2-way image classification set "Egg Fertility" from GitHub (DEPI-Echoes/Candle-A-Computer-Vision-Candling-System-for-Egg-Fertility-Classification); label vocabulary: fertile, infertile.

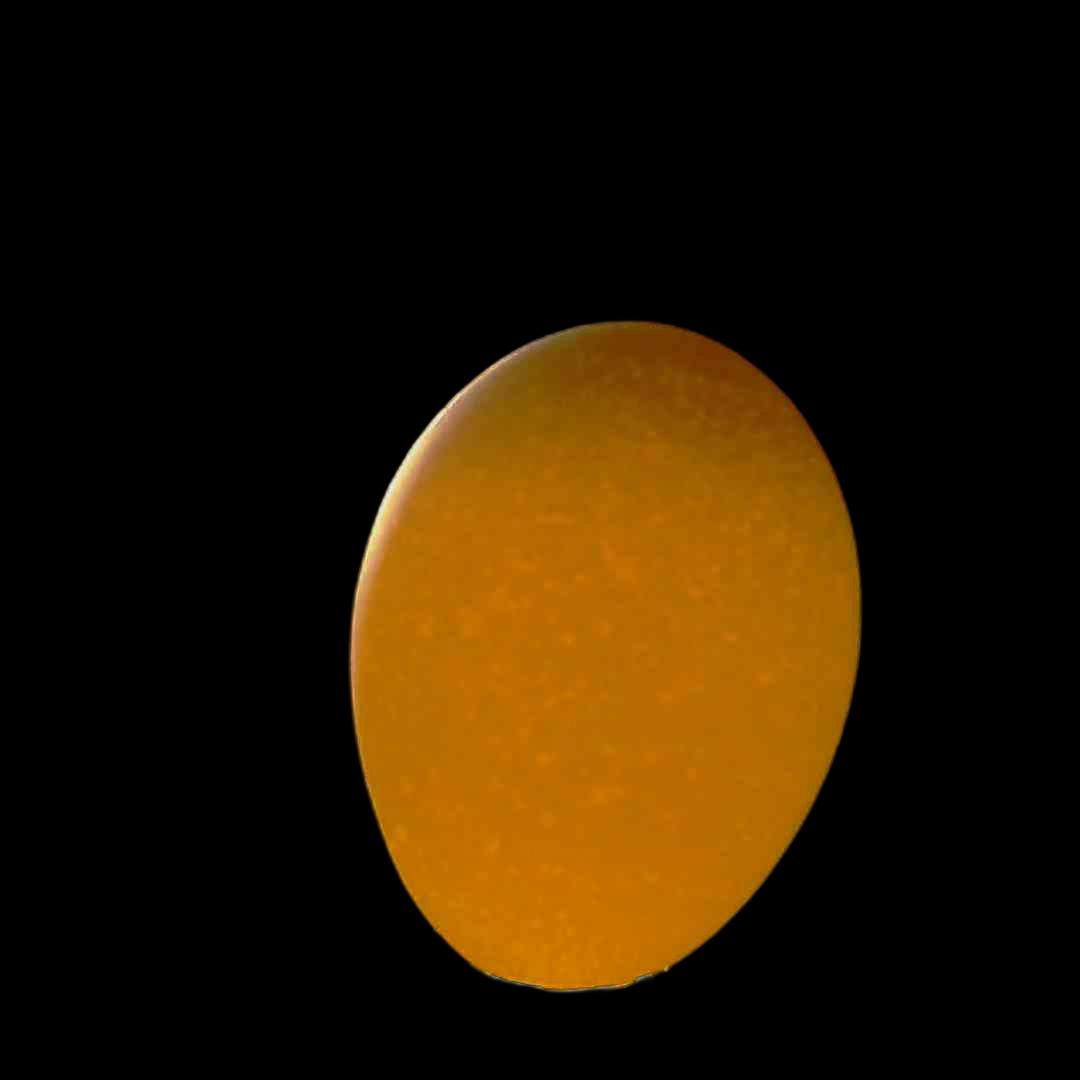
Label: infertile

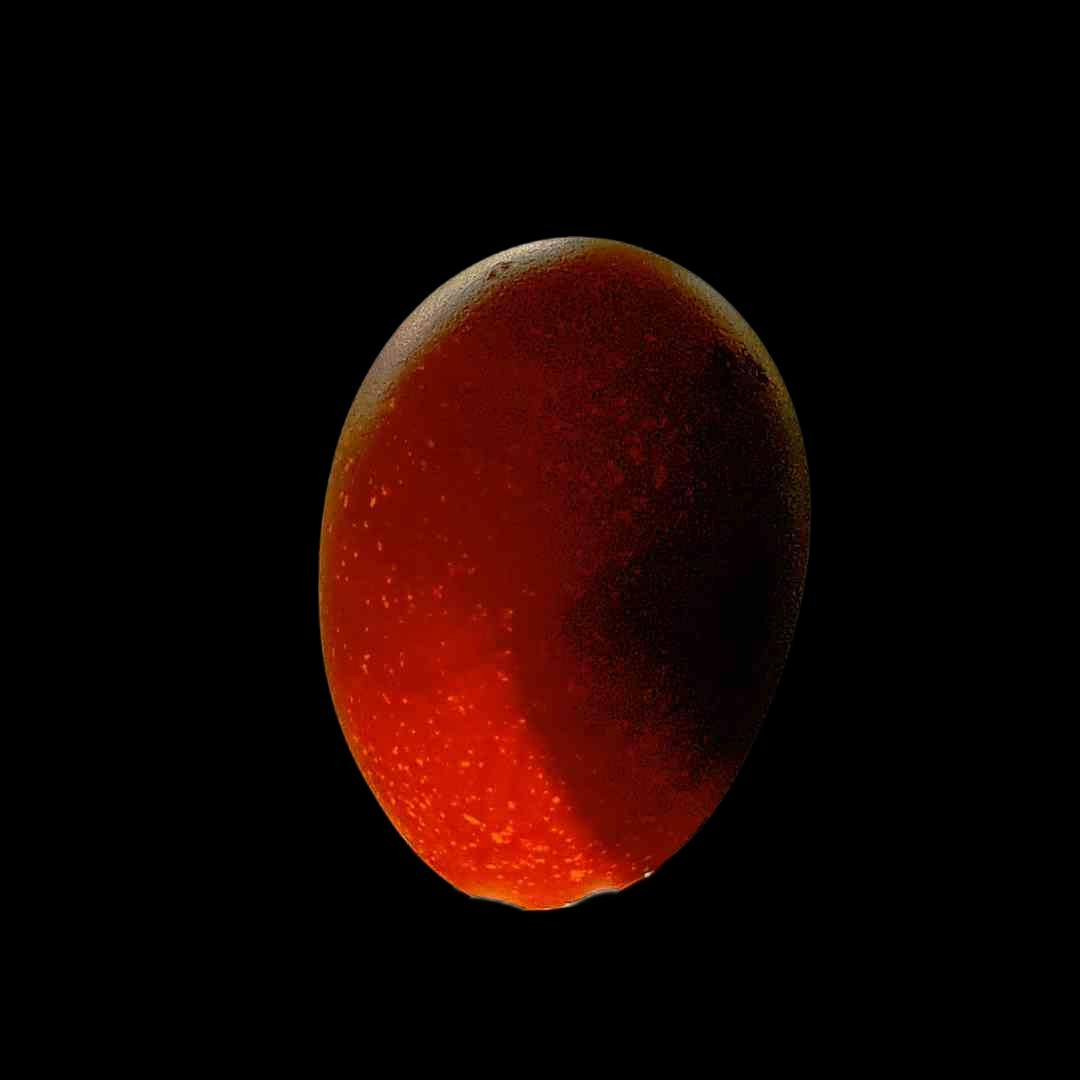
Label: fertile

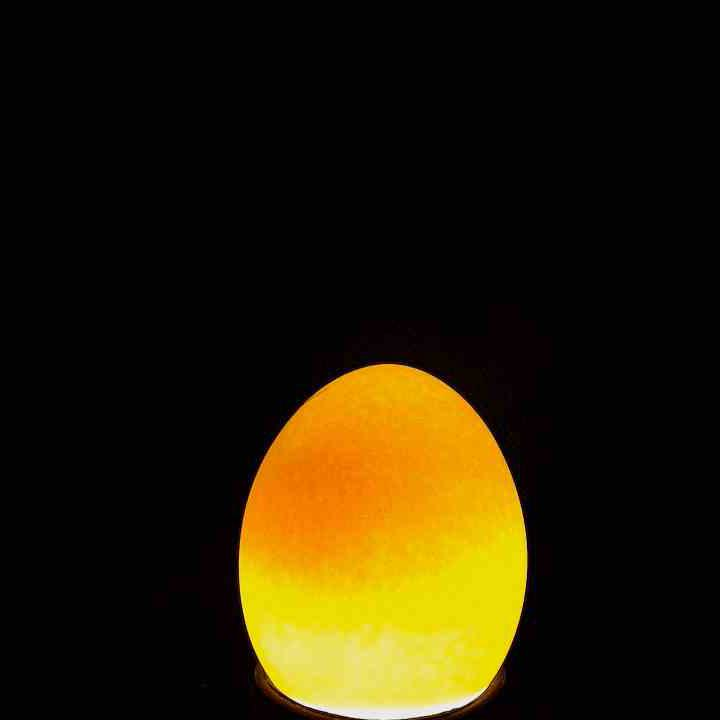
Label: infertile

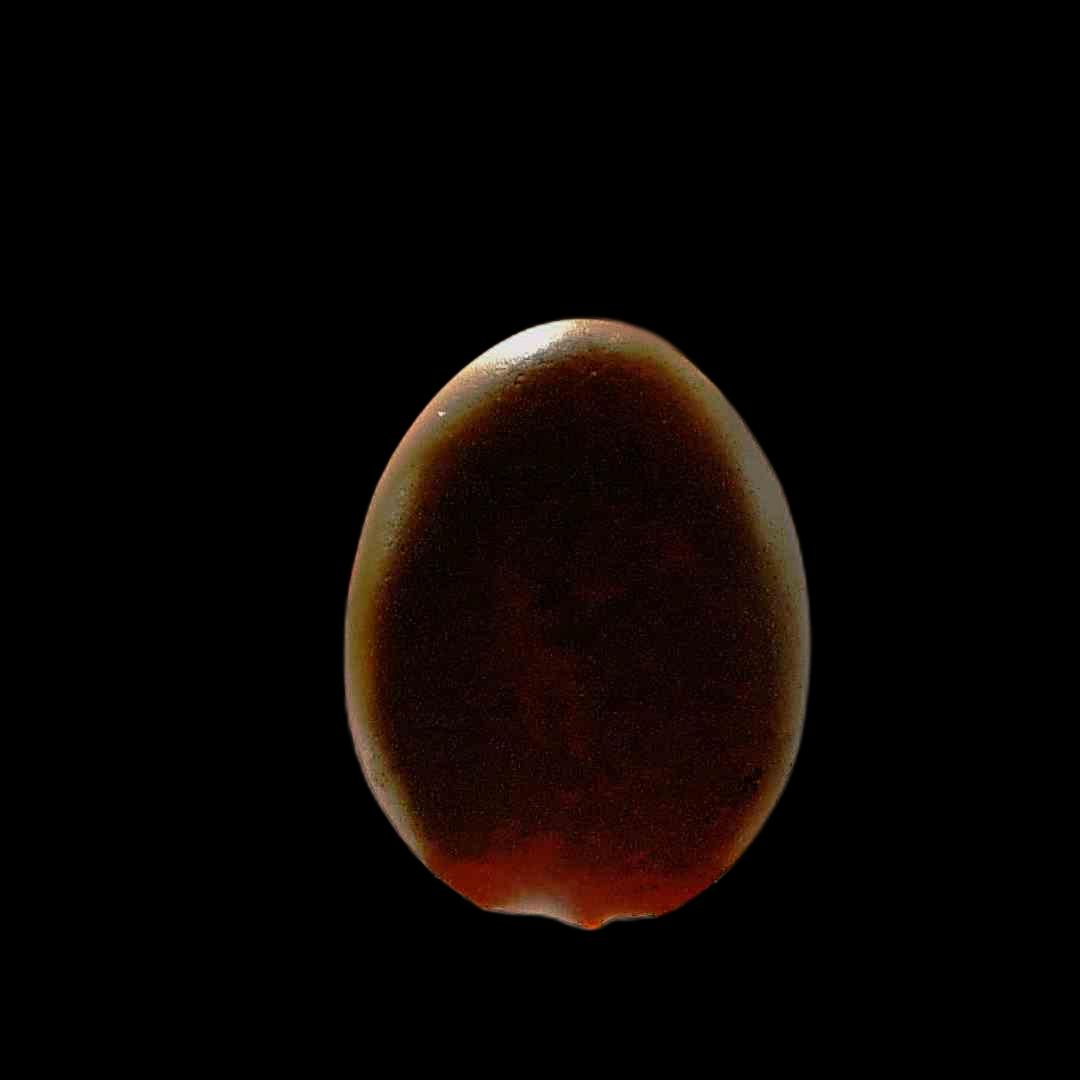
Label: fertile

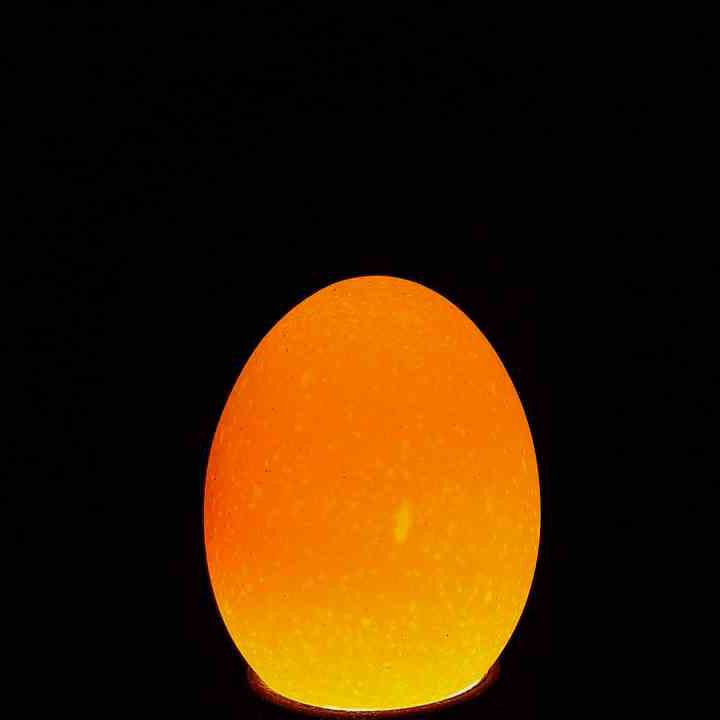
Label: infertile

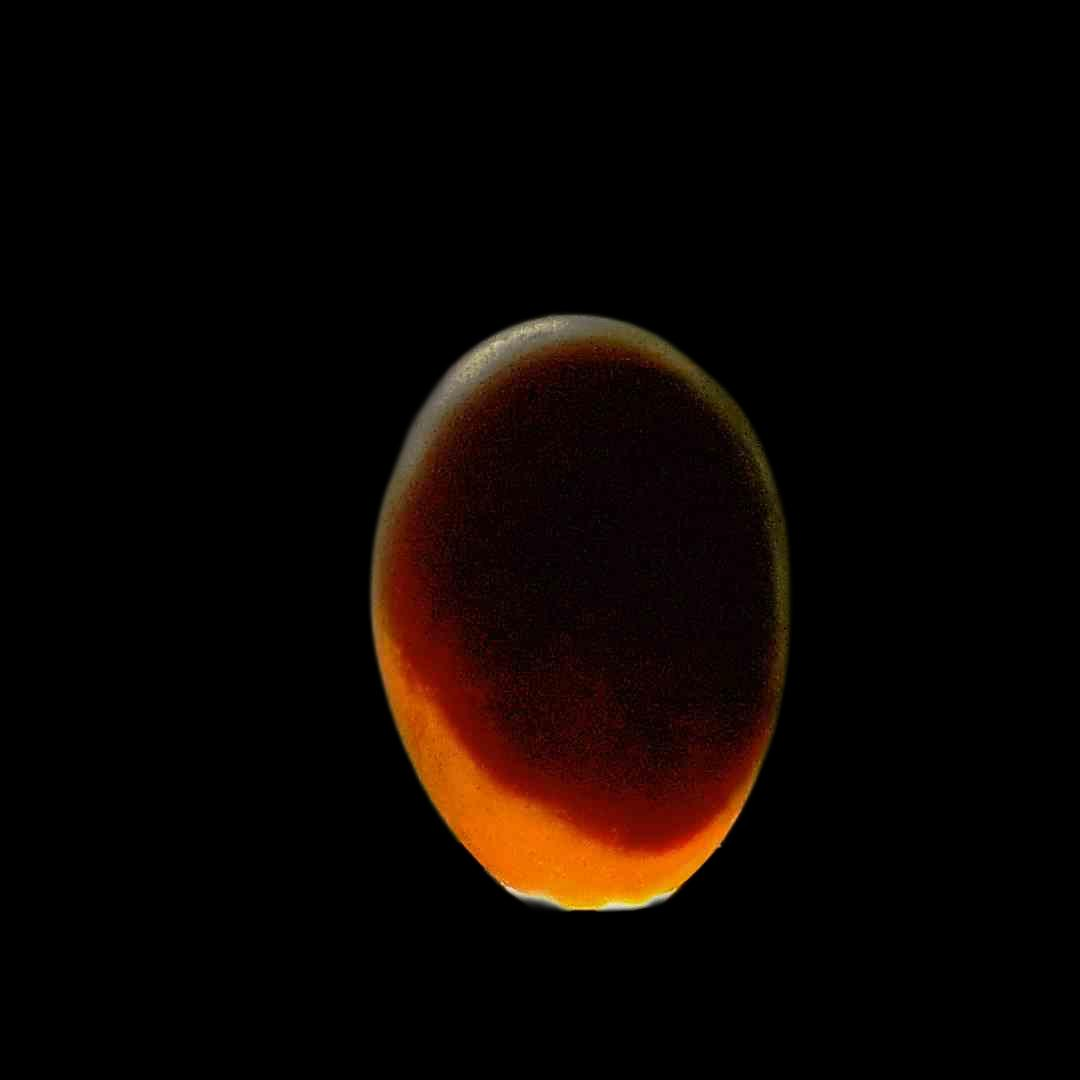
Label: fertile
